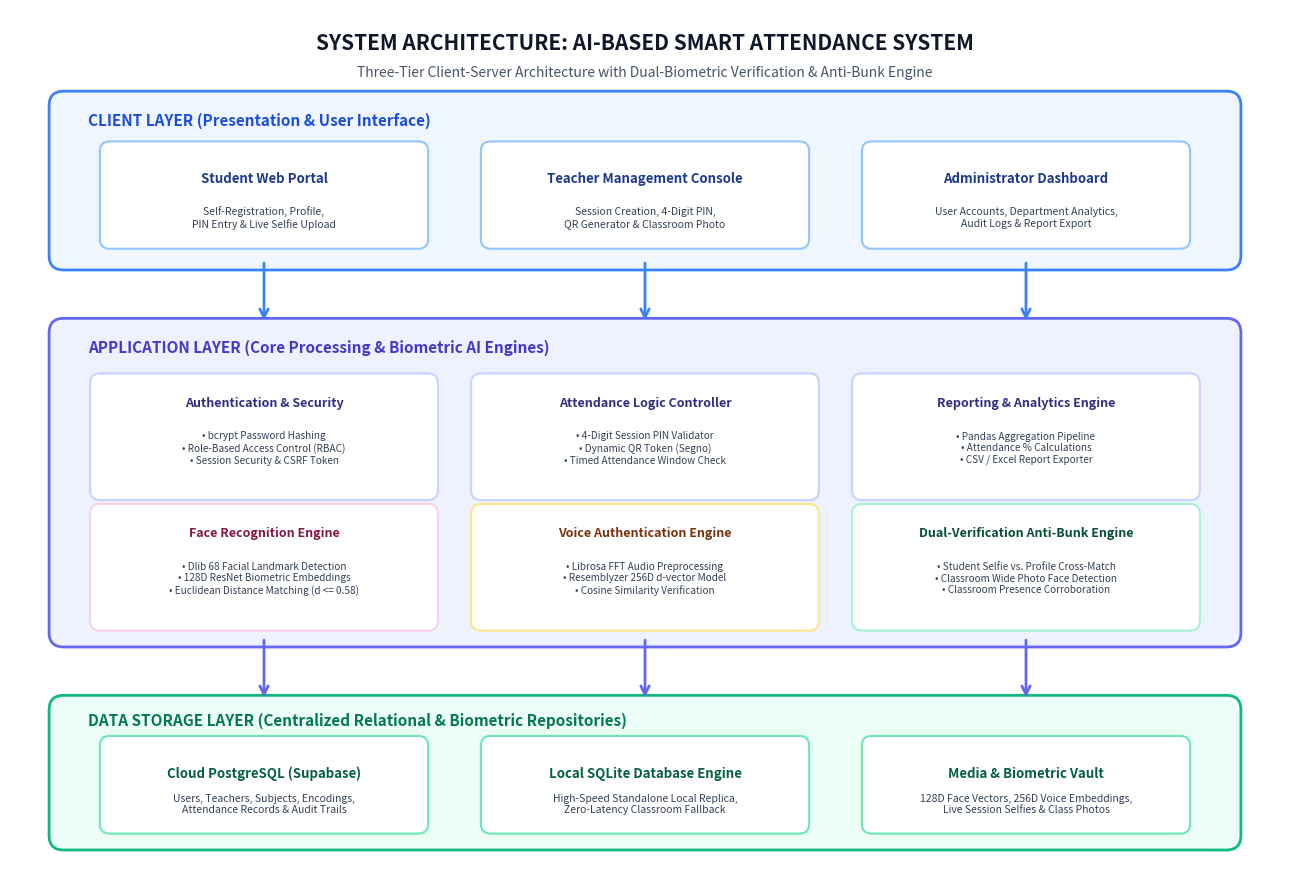
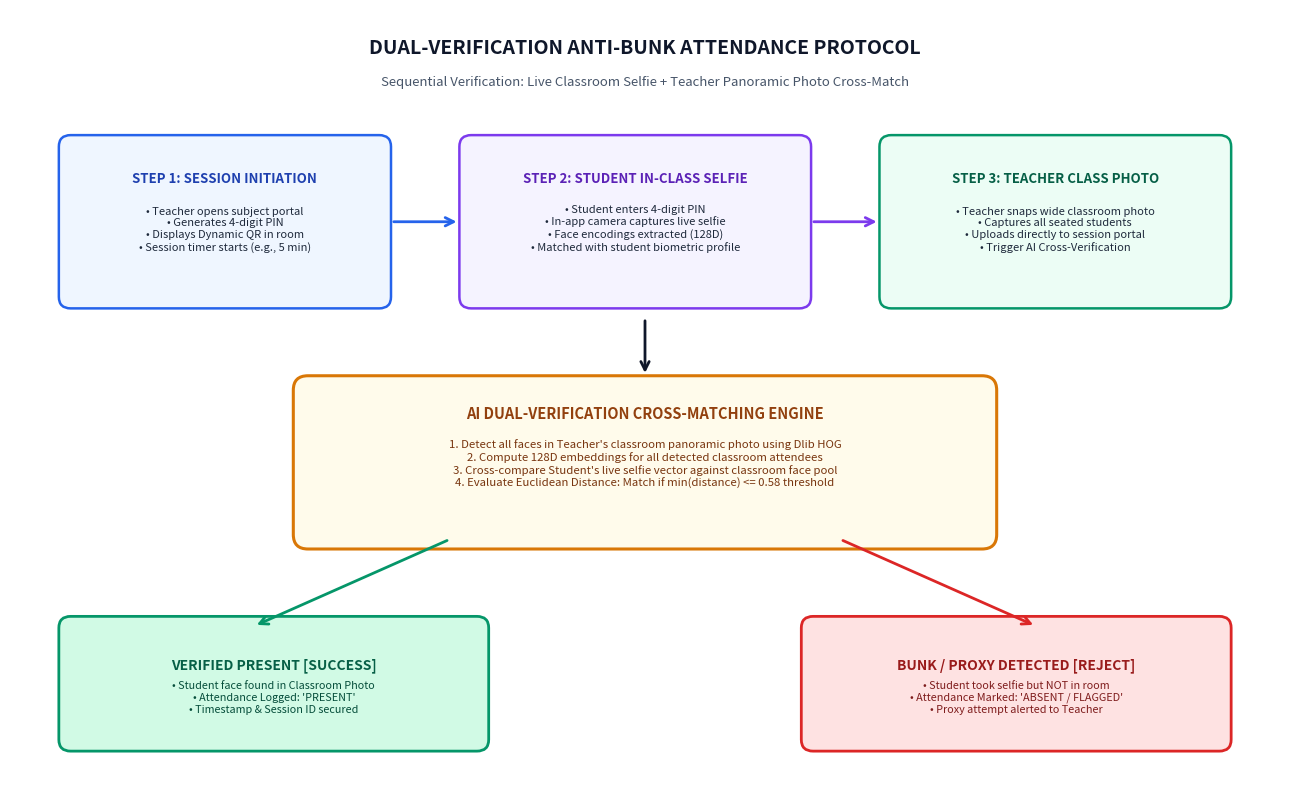
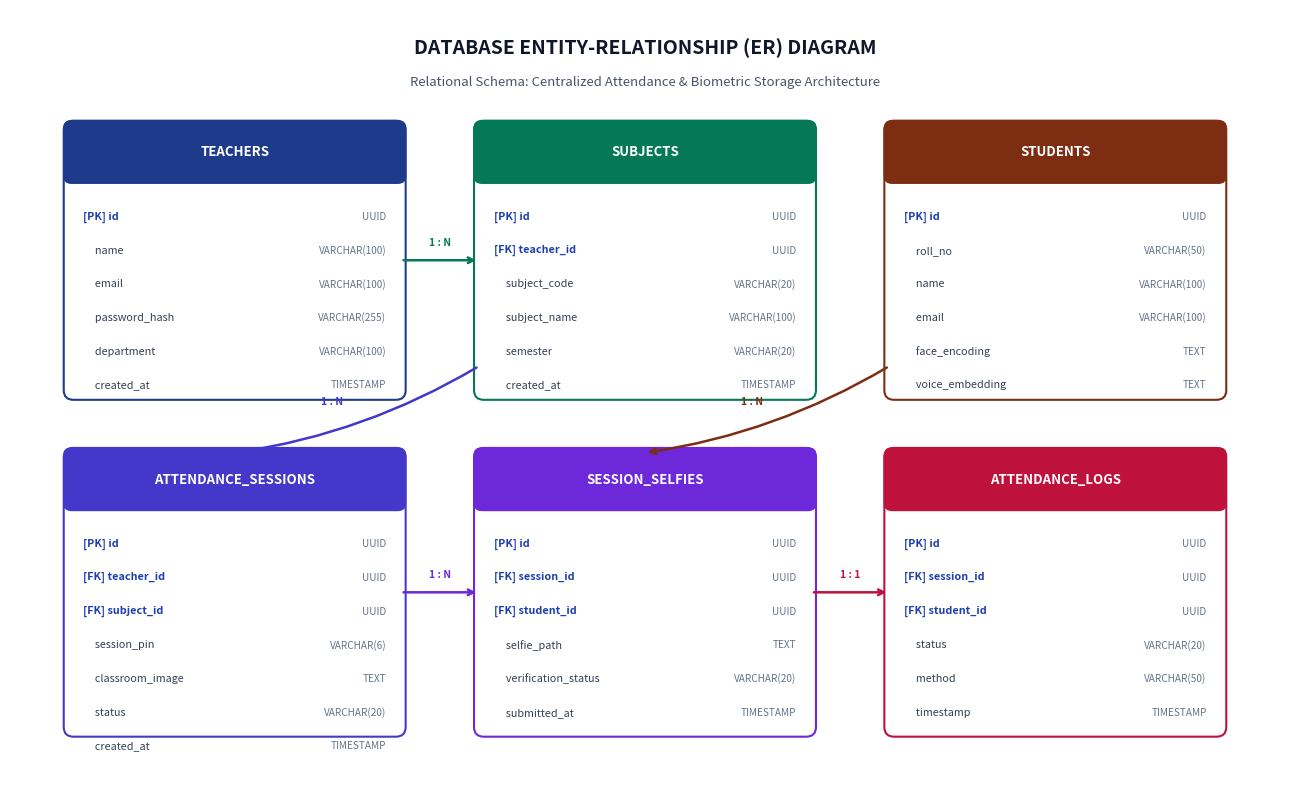
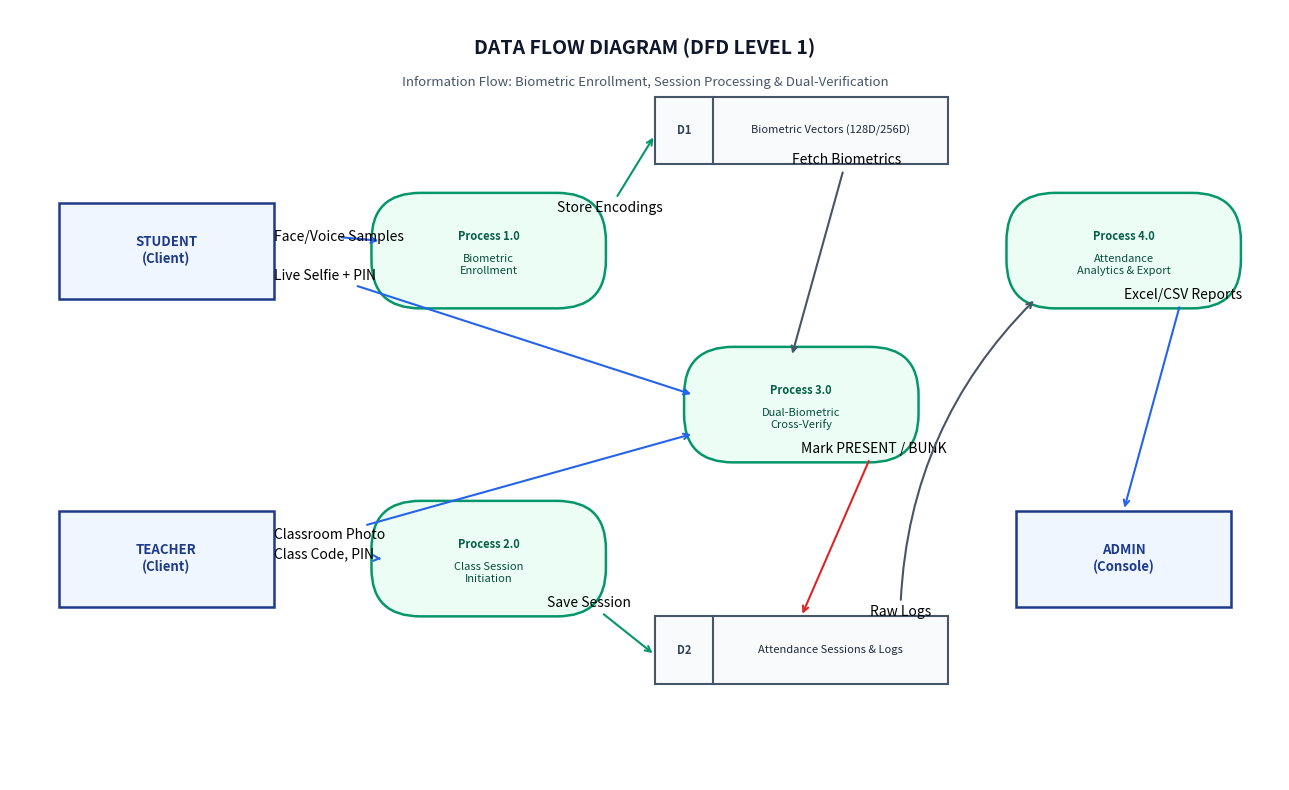

Write Python code to recreate these figures, in order.
"""
Script to generate ultra-high-resolution, publication-grade academic architectural diagrams
for the BCA Final Project Report:
AI-Based Smart Student Attendance System Using Face Recognition, Voice Authentication & Dual-Verification
"""
import os
import matplotlib
matplotlib.use('Agg')
import matplotlib.pyplot as plt
import matplotlib.patches as patches

os.makedirs('assets', exist_ok=True)

# -----------------------------------------------------------------------------
# 1. SYSTEM ARCHITECTURE DIAGRAM (Figure 10.1 / Figure 3.1)
# -----------------------------------------------------------------------------
def generate_architecture_diagram():
    fig, ax = plt.subplots(figsize=(13, 9), dpi=300)
    ax.set_xlim(0, 13)
    ax.set_ylim(0, 9)
    ax.axis('off')

    # Background canvas
    fig.patch.set_facecolor('#FFFFFF')

    # Title Banner
    ax.text(6.5, 8.65, "SYSTEM ARCHITECTURE: AI-BASED SMART ATTENDANCE SYSTEM", 
            fontsize=15, fontweight='bold', ha='center', va='center', color='#0F172A', fontfamily='sans-serif')
    ax.text(6.5, 8.35, "Three-Tier Client-Server Architecture with Dual-Biometric Verification & Anti-Bunk Engine", 
            fontsize=10, fontstyle='italic', ha='center', va='center', color='#475569', fontfamily='sans-serif')

    # TIER 1: CLIENT LAYER
    rect_tier1 = patches.FancyBboxPatch((0.5, 6.4), 12.0, 1.65, boxstyle="round,pad=0.1,rounding_size=0.15", 
                                        ec="#3B82F6", fc="#EFF6FF", lw=2, linestyle='-')
    ax.add_patch(rect_tier1)
    ax.text(0.8, 7.8, "CLIENT LAYER (Presentation & User Interface)", fontsize=11, fontweight='bold', color='#1D4ED8')
    
    # Client Components
    clients = [
        ("Student Web Portal", "Self-Registration, Profile,\nPIN Entry & Live Selfie Upload", 1.0),
        ("Teacher Management Console", "Session Creation, 4-Digit PIN,\nQR Generator & Classroom Photo", 4.9),
        ("Administrator Dashboard", "User Accounts, Department Analytics,\nAudit Logs & Report Export", 8.8)
    ]
    for title, desc, x_pos in clients:
        box = patches.FancyBboxPatch((x_pos, 6.6), 3.2, 0.95, boxstyle="round,pad=0.08,rounding_size=0.1", 
                                     ec="#93C5FD", fc="#FFFFFF", lw=1.5)
        ax.add_patch(box)
        ax.text(x_pos + 1.6, 7.25, title, fontsize=9.5, fontweight='bold', ha='center', va='center', color='#1E3A8A')
        ax.text(x_pos + 1.6, 6.85, desc, fontsize=7.5, ha='center', va='center', color='#334155')

    # Arrow Down from Tier 1 to Tier 2
    for ax_x in [2.6, 6.5, 10.4]:
        ax.annotate('', xy=(ax_x, 5.75), xytext=(ax_x, 6.4),
                    arrowprops=dict(arrowstyle="->", color="#3B82F6", lw=2, mutation_scale=15))

    # TIER 2: APPLICATION & AI PROCESSING LAYER
    rect_tier2 = patches.FancyBboxPatch((0.5, 2.5), 12.0, 3.2, boxstyle="round,pad=0.1,rounding_size=0.15", 
                                        ec="#6366F1", fc="#EEF2FF", lw=2, linestyle='-')
    ax.add_patch(rect_tier2)
    ax.text(0.8, 5.45, "APPLICATION LAYER (Core Processing & Biometric AI Engines)", fontsize=11, fontweight='bold', color='#4338CA')

    # App Components
    app_modules = [
        ("Authentication & Security", "• bcrypt Password Hashing\n• Role-Based Access Control (RBAC)\n• Session Security & CSRF Token", 0.9, 4.0, 3.4, 1.15, "#C7D2FE", "#312E81"),
        ("Attendance Logic Controller", "• 4-Digit Session PIN Validator\n• Dynamic QR Token (Segno)\n• Timed Attendance Window Check", 4.8, 4.0, 3.4, 1.15, "#C7D2FE", "#312E81"),
        ("Reporting & Analytics Engine", "• Pandas Aggregation Pipeline\n• Attendance % Calculations\n• CSV / Excel Report Exporter", 8.7, 4.0, 3.4, 1.15, "#C7D2FE", "#312E81"),
        ("Face Recognition Engine", "• Dlib 68 Facial Landmark Detection\n• 128D ResNet Biometric Embeddings\n• Euclidean Distance Matching (d <= 0.58)", 0.9, 2.65, 3.4, 1.15, "#FBCFE8", "#831843"),
        ("Voice Authentication Engine", "• Librosa FFT Audio Preprocessing\n• Resemblyzer 256D d-vector Model\n• Cosine Similarity Verification", 4.8, 2.65, 3.4, 1.15, "#FDE68A", "#78350F"),
        ("Dual-Verification Anti-Bunk Engine", "• Student Selfie vs. Profile Cross-Match\n• Classroom Wide Photo Face Detection\n• Classroom Presence Corroboration", 8.7, 2.65, 3.4, 1.15, "#A7F3D0", "#064E3B"),
    ]
    for title, desc, x_pos, y_pos, w, h, border_c, text_c in app_modules:
        box = patches.FancyBboxPatch((x_pos, y_pos), w, h, boxstyle="round,pad=0.08,rounding_size=0.1", 
                                     ec=border_c, fc="#FFFFFF", lw=1.5)
        ax.add_patch(box)
        ax.text(x_pos + w/2, y_pos + h - 0.22, title, fontsize=9, fontweight='bold', ha='center', va='center', color=text_c)
        ax.text(x_pos + w/2, y_pos + (h - 0.22)/2, desc, fontsize=7.2, ha='center', va='center', color='#334155', linespacing=1.2)

    # Arrow Down from Tier 2 to Tier 3
    for ax_x in [2.6, 6.5, 10.4]:
        ax.annotate('', xy=(ax_x, 1.85), xytext=(ax_x, 2.5),
                    arrowprops=dict(arrowstyle="->", color="#6366F1", lw=2, mutation_scale=15))

    # TIER 3: DATA & STORAGE LAYER
    rect_tier3 = patches.FancyBboxPatch((0.5, 0.4), 12.0, 1.4, boxstyle="round,pad=0.1,rounding_size=0.15", 
                                        ec="#10B981", fc="#ECFDF5", lw=2, linestyle='-')
    ax.add_patch(rect_tier3)
    ax.text(0.8, 1.6, "DATA STORAGE LAYER (Centralized Relational & Biometric Repositories)", fontsize=11, fontweight='bold', color='#047857')

    data_stores = [
        ("Cloud PostgreSQL (Supabase)", "Users, Teachers, Subjects, Encodings,\nAttendance Records & Audit Trails", 1.0),
        ("Local SQLite Database Engine", "High-Speed Standalone Local Replica,\nZero-Latency Classroom Fallback", 4.9),
        ("Media & Biometric Vault", "128D Face Vectors, 256D Voice Embeddings,\nLive Session Selfies & Class Photos", 8.8)
    ]
    for title, desc, x_pos in data_stores:
        box = patches.FancyBboxPatch((x_pos, 0.55), 3.2, 0.85, boxstyle="round,pad=0.08,rounding_size=0.1", 
                                     ec="#6EE7B7", fc="#FFFFFF", lw=1.5)
        ax.add_patch(box)
        ax.text(x_pos + 1.6, 1.1, title, fontsize=9.5, fontweight='bold', ha='center', va='center', color='#065F46')
        ax.text(x_pos + 1.6, 0.78, desc, fontsize=7.5, ha='center', va='center', color='#334155')

    plt.tight_layout()
    plt.savefig('assets/architecture_diagram.png', dpi=300, bbox_inches='tight', facecolor='#FFFFFF')
    plt.close()
    print("Generated assets/architecture_diagram.png successfully!")

# -----------------------------------------------------------------------------
# 2. DUAL-VERIFICATION ANTI-BUNK WORKFLOW DIAGRAM
# -----------------------------------------------------------------------------
def generate_dual_verification_flow():
    fig, ax = plt.subplots(figsize=(13, 8), dpi=300)
    ax.set_xlim(0, 13)
    ax.set_ylim(0, 8)
    ax.axis('off')
    fig.patch.set_facecolor('#FFFFFF')

    # Title
    ax.text(6.5, 7.6, "DUAL-VERIFICATION ANTI-BUNK ATTENDANCE PROTOCOL", 
            fontsize=14, fontweight='bold', ha='center', va='center', color='#0F172A')
    ax.text(6.5, 7.25, "Sequential Verification: Live Classroom Selfie + Teacher Panoramic Photo Cross-Match", 
            fontsize=9.5, fontstyle='italic', ha='center', va='center', color='#475569')

    # Workflow Steps
    # Step 1: Teacher starts session
    b1 = patches.FancyBboxPatch((0.6, 5.0), 3.2, 1.6, boxstyle="round,pad=0.1,rounding_size=0.12", ec="#2563EB", fc="#EFF6FF", lw=1.8)
    ax.add_patch(b1)
    ax.text(2.2, 6.2, "STEP 1: SESSION INITIATION", fontsize=9.5, fontweight='bold', ha='center', color='#1E40AF')
    ax.text(2.2, 5.5, "• Teacher opens subject portal\n• Generates 4-digit PIN\n• Displays Dynamic QR in room\n• Session timer starts (e.g., 5 min)", fontsize=8, ha='center', color='#1E293B')

    # Arrow 1 -> 2
    ax.annotate('', xy=(4.6, 5.8), xytext=(3.9, 5.8),
                arrowprops=dict(arrowstyle="->", color="#2563EB", lw=2, mutation_scale=15))

    # Step 2: Student Selfie
    b2 = patches.FancyBboxPatch((4.7, 5.0), 3.4, 1.6, boxstyle="round,pad=0.1,rounding_size=0.12", ec="#7C3AED", fc="#F5F3FF", lw=1.8)
    ax.add_patch(b2)
    ax.text(6.4, 6.2, "STEP 2: STUDENT IN-CLASS SELFIE", fontsize=9.5, fontweight='bold', ha='center', color='#5B21B6')
    ax.text(6.4, 5.5, "• Student enters 4-digit PIN\n• In-app camera captures live selfie\n• Face encodings extracted (128D)\n• Matched with student biometric profile", fontsize=8, ha='center', color='#1E293B')

    # Arrow 2 -> 3
    ax.annotate('', xy=(8.9, 5.8), xytext=(8.2, 5.8),
                arrowprops=dict(arrowstyle="->", color="#7C3AED", lw=2, mutation_scale=15))

    # Step 3: Teacher Classroom Photo
    b3 = patches.FancyBboxPatch((9.0, 5.0), 3.4, 1.6, boxstyle="round,pad=0.1,rounding_size=0.12", ec="#059669", fc="#ECFDF5", lw=1.8)
    ax.add_patch(b3)
    ax.text(10.7, 6.2, "STEP 3: TEACHER CLASS PHOTO", fontsize=9.5, fontweight='bold', ha='center', color='#065F46')
    ax.text(10.7, 5.5, "• Teacher snaps wide classroom photo\n• Captures all seated students\n• Uploads directly to session portal\n• Trigger AI Cross-Verification", fontsize=8, ha='center', color='#1E293B')

    # Arrow Down from Step 3 to AI Engine
    ax.annotate('', xy=(6.5, 4.2), xytext=(6.5, 4.8),
                arrowprops=dict(arrowstyle="->", color="#0F172A", lw=2, mutation_scale=15))

    # Center Box: AI Cross-Matching Engine
    b_ai = patches.FancyBboxPatch((3.0, 2.5), 7.0, 1.6, boxstyle="round,pad=0.1,rounding_size=0.15", ec="#D97706", fc="#FFFBEB", lw=2.2)
    ax.add_patch(b_ai)
    ax.text(6.5, 3.75, "AI DUAL-VERIFICATION CROSS-MATCHING ENGINE", fontsize=10.5, fontweight='bold', ha='center', color='#92400E')
    ax.text(6.5, 3.05, "1. Detect all faces in Teacher's classroom panoramic photo using Dlib HOG\n"
                       "2. Compute 128D embeddings for all detected classroom attendees\n"
                       "3. Cross-compare Student's live selfie vector against classroom face pool\n"
                       "4. Evaluate Euclidean Distance: Match if min(distance) <= 0.58 threshold", 
            fontsize=8.2, ha='center', color='#78350F')

    # Branch Left: Verified Present
    ax.annotate('', xy=(2.5, 1.6), xytext=(4.5, 2.5),
                arrowprops=dict(arrowstyle="->", color="#059669", lw=2, mutation_scale=15))
    b_yes = patches.FancyBboxPatch((0.6, 0.4), 4.2, 1.2, boxstyle="round,pad=0.1,rounding_size=0.12", ec="#059669", fc="#D1FAE5", lw=2)
    ax.add_patch(b_yes)
    ax.text(2.7, 1.15, "VERIFIED PRESENT [SUCCESS]", fontsize=10, fontweight='bold', ha='center', color='#065F46')
    ax.text(2.7, 0.7, "• Student face found in Classroom Photo\n• Attendance Logged: 'PRESENT'\n• Timestamp & Session ID secured", fontsize=7.8, ha='center', color='#064E3B')

    # Branch Right: Bunk / Proxy Detected
    ax.annotate('', xy=(10.5, 1.6), xytext=(8.5, 2.5),
                arrowprops=dict(arrowstyle="->", color="#DC2626", lw=2, mutation_scale=15))
    b_no = patches.FancyBboxPatch((8.2, 0.4), 4.2, 1.2, boxstyle="round,pad=0.1,rounding_size=0.12", ec="#DC2626", fc="#FEE2E2", lw=2)
    ax.add_patch(b_no)
    ax.text(10.3, 1.15, "BUNK / PROXY DETECTED [REJECT]", fontsize=10, fontweight='bold', ha='center', color='#991B1B')
    ax.text(10.3, 0.7, "• Student took selfie but NOT in room\n• Attendance Marked: 'ABSENT / FLAGGED'\n• Proxy attempt alerted to Teacher", fontsize=7.8, ha='center', color='#7F1D1D')

    plt.tight_layout()
    plt.savefig('assets/dual_verification_flow.png', dpi=300, bbox_inches='tight', facecolor='#FFFFFF')
    plt.close()
    print("Generated assets/dual_verification_flow.png successfully!")

# -----------------------------------------------------------------------------
# 3. DATABASE ENTITY-RELATIONSHIP (ER) DIAGRAM
# -----------------------------------------------------------------------------
def generate_er_diagram():
    fig, ax = plt.subplots(figsize=(13, 8), dpi=300)
    ax.set_xlim(0, 13)
    ax.set_ylim(0, 8)
    ax.axis('off')
    fig.patch.set_facecolor('#FFFFFF')

    # Title
    ax.text(6.5, 7.6, "DATABASE ENTITY-RELATIONSHIP (ER) DIAGRAM", 
            fontsize=14, fontweight='bold', ha='center', va='center', color='#0F172A')
    ax.text(6.5, 7.25, "Relational Schema: Centralized Attendance & Biometric Storage Architecture", 
            fontsize=9.5, fontstyle='italic', ha='center', va='center', color='#475569')

    # Entities
    tables = [
        ("TEACHERS", [
            ("id", "UUID / INT (PK)"),
            ("name", "VARCHAR(100)"),
            ("email", "VARCHAR(100) UNIQUE"),
            ("password_hash", "VARCHAR(255)"),
            ("department", "VARCHAR(100)"),
            ("created_at", "TIMESTAMP")
        ], 0.6, 4.0, 3.4, 2.8, "#1E3A8A", "#DBEAFE"),

        ("SUBJECTS", [
            ("id", "UUID / INT (PK)"),
            ("teacher_id", "UUID / INT (FK)"),
            ("subject_code", "VARCHAR(20)"),
            ("subject_name", "VARCHAR(100)"),
            ("semester", "VARCHAR(20)"),
            ("created_at", "TIMESTAMP")
        ], 4.8, 4.0, 3.4, 2.8, "#047857", "#D1FAE5"),

        ("STUDENTS", [
            ("id", "UUID / INT (PK)"),
            ("roll_no", "VARCHAR(50) UNIQUE"),
            ("name", "VARCHAR(100)"),
            ("email", "VARCHAR(100)"),
            ("face_encoding", "TEXT / FLOAT[128]"),
            ("voice_embedding", "TEXT / FLOAT[256]")
        ], 9.0, 4.0, 3.4, 2.8, "#7C2D12", "#FFEDD5"),

        ("ATTENDANCE_SESSIONS", [
            ("id", "UUID / INT (PK)"),
            ("teacher_id", "UUID / INT (FK)"),
            ("subject_id", "UUID / INT (FK)"),
            ("session_pin", "VARCHAR(6)"),
            ("classroom_image", "TEXT / PATH"),
            ("status", "VARCHAR(20)"),
            ("created_at", "TIMESTAMP")
        ], 0.6, 0.5, 3.4, 2.9, "#4338CA", "#E0E7FF"),

        ("SESSION_SELFIES", [
            ("id", "UUID / INT (PK)"),
            ("session_id", "UUID / INT (FK)"),
            ("student_id", "UUID / INT (FK)"),
            ("selfie_path", "TEXT"),
            ("verification_status", "VARCHAR(20)"),
            ("submitted_at", "TIMESTAMP")
        ], 4.8, 0.5, 3.4, 2.9, "#6D28D9", "#EDE9FE"),

        ("ATTENDANCE_LOGS", [
            ("id", "UUID / INT (PK)"),
            ("session_id", "UUID / INT (FK)"),
            ("student_id", "UUID / INT (FK)"),
            ("status", "VARCHAR(20) [PRESENT/ABSENT]"),
            ("method", "VARCHAR(50) [DUAL_VERIFY]"),
            ("timestamp", "TIMESTAMP")
        ], 9.0, 0.5, 3.4, 2.9, "#BE123C", "#FFE4E6")
    ]

    for title, fields, x, y, w, h, header_c, bg_c in tables:
        # Table card
        card = patches.FancyBboxPatch((x, y), w, h, boxstyle="round,pad=0.05,rounding_size=0.1", ec=header_c, fc="#FFFFFF", lw=1.5)
        ax.add_patch(card)
        # Header banner
        header = patches.FancyBboxPatch((x, y + h - 0.55), w, 0.55, boxstyle="round,pad=0.05,rounding_size=0.08", ec=header_c, fc=header_c, lw=1)
        ax.add_patch(header)
        ax.text(x + w/2, y + h - 0.28, title, fontsize=9.5, fontweight='bold', ha='center', va='center', color="#FFFFFF")
        
        # Fields
        for idx, (fname, ftype) in enumerate(fields):
            f_y = y + h - 0.95 - (idx * 0.35)
            is_key = "PK" in ftype or "FK" in ftype
            key_tag = "[PK] " if "PK" in ftype else ("[FK] " if "FK" in ftype else "     ")
            f_color = "#1E40AF" if is_key else "#334155"
            f_weight = 'bold' if is_key else 'normal'
            ax.text(x + 0.15, f_y, f"{key_tag}{fname}", fontsize=7.8, fontweight=f_weight, color=f_color, va='center')
            ax.text(x + w - 0.15, f_y, ftype.split()[0], fontsize=7.2, color='#64748B', ha='right', va='center')

    # Draw Relationship Connectors
    # 1. Teachers -> Subjects (1:N)
    ax.annotate('', xy=(4.8, 5.4), xytext=(4.0, 5.4),
                arrowprops=dict(arrowstyle="->", color="#047857", lw=1.8))
    ax.text(4.4, 5.55, "1 : N", fontsize=7.5, fontweight='bold', ha='center', color='#047857')

    # 2. Subjects -> Attendance Sessions (1:N)
    ax.annotate('', xy=(2.3, 3.4), xytext=(4.8, 4.3),
                arrowprops=dict(arrowstyle="->", color="#4338CA", lw=1.8, connectionstyle="arc3,rad=-0.1"))
    ax.text(3.3, 3.9, "1 : N", fontsize=7.5, fontweight='bold', ha='center', color='#4338CA')

    # 3. Attendance Sessions -> Session Selfies (1:N)
    ax.annotate('', xy=(4.8, 1.95), xytext=(4.0, 1.95),
                arrowprops=dict(arrowstyle="->", color="#6D28D9", lw=1.8))
    ax.text(4.4, 2.1, "1 : N", fontsize=7.5, fontweight='bold', ha='center', color='#6D28D9')

    # 4. Session Selfies -> Attendance Logs (1:1 / 1:N)
    ax.annotate('', xy=(9.0, 1.95), xytext=(8.2, 1.95),
                arrowprops=dict(arrowstyle="->", color="#BE123C", lw=1.8))
    ax.text(8.6, 2.1, "1 : 1", fontsize=7.5, fontweight='bold', ha='center', color='#BE123C')

    # 5. Students -> Session Selfies (1:N)
    ax.annotate('', xy=(6.5, 3.4), xytext=(9.0, 4.3),
                arrowprops=dict(arrowstyle="->", color="#7C2D12", lw=1.8, connectionstyle="arc3,rad=-0.1"))
    ax.text(7.6, 3.9, "1 : N", fontsize=7.5, fontweight='bold', ha='center', color='#7C2D12')

    plt.tight_layout()
    plt.savefig('assets/er_diagram.png', dpi=300, bbox_inches='tight', facecolor='#FFFFFF')
    plt.close()
    print("Generated assets/er_diagram.png successfully!")

# -----------------------------------------------------------------------------
# 4. DATA FLOW DIAGRAM (DFD LEVEL 1)
# -----------------------------------------------------------------------------
def generate_dfd_diagram():
    fig, ax = plt.subplots(figsize=(13, 8), dpi=300)
    ax.set_xlim(0, 13)
    ax.set_ylim(0, 8)
    ax.axis('off')
    fig.patch.set_facecolor('#FFFFFF')

    # Title
    ax.text(6.5, 7.6, "DATA FLOW DIAGRAM (DFD LEVEL 1)", 
            fontsize=14, fontweight='bold', ha='center', va='center', color='#0F172A')
    ax.text(6.5, 7.25, "Information Flow: Biometric Enrollment, Session Processing & Dual-Verification", 
            fontsize=9.5, fontstyle='italic', ha='center', va='center', color='#475569')

    # Entities (Squares)
    def draw_entity(x, y, name):
        box = patches.Rectangle((x, y), 2.2, 1.0, ec="#1E3A8A", fc="#EFF6FF", lw=1.8)
        ax.add_patch(box)
        ax.text(x + 1.1, y + 0.5, name, fontsize=9.5, fontweight='bold', ha='center', va='center', color="#1E3A8A")

    draw_entity(0.5, 5.0, "STUDENT\n(Client)")
    draw_entity(0.5, 1.8, "TEACHER\n(Client)")
    draw_entity(10.3, 1.8, "ADMIN\n(Console)")

    # Processes (Circles / Rounded)
    processes = [
        ("1.0", "Biometric\nEnrollment", 3.8, 5.0),
        ("2.0", "Class Session\nInitiation", 3.8, 1.8),
        ("3.0", "Dual-Biometric\nCross-Verify", 7.0, 3.4),
        ("4.0", "Attendance\nAnalytics & Export", 10.3, 5.0)
    ]
    for p_id, p_name, px, py in processes:
        circle = patches.FancyBboxPatch((px, py), 2.2, 1.0, boxstyle="round,pad=0.1,rounding_size=0.5", ec="#059669", fc="#ECFDF5", lw=1.8)
        ax.add_patch(circle)
        ax.text(px + 1.1, py + 0.65, f"Process {p_id}", fontsize=8, fontweight='bold', ha='center', va='center', color="#065F46")
        ax.text(px + 1.1, py + 0.35, p_name, fontsize=8, ha='center', va='center', color="#064E3B")

    # Data Stores (Open-ended rectangles)
    def draw_datastore(x, y, d_id, d_name):
        rect = patches.Rectangle((x, y), 3.0, 0.7, ec="#475569", fc="#F8FAFC", lw=1.5)
        ax.add_patch(rect)
        # Left bar
        ax.plot([x + 0.6, x + 0.6], [y, y + 0.7], color="#475569", lw=1.5)
        ax.text(x + 0.3, y + 0.35, d_id, fontsize=8, fontweight='bold', ha='center', va='center', color="#334155")
        ax.text(x + 1.8, y + 0.35, d_name, fontsize=8, ha='center', va='center', color="#1E293B")

    draw_datastore(6.6, 6.4, "D1", "Biometric Vectors (128D/256D)")
    draw_datastore(6.6, 1.0, "D2", "Attendance Sessions & Logs")

    # Connectors
    # Student -> 1.0
    ax.annotate('Face/Voice Samples', xy=(3.8, 5.6), xytext=(2.7, 5.6), arrowprops=dict(arrowstyle="->", color="#2563EB", lw=1.5))
    # 1.0 -> D1
    ax.annotate('Store Encodings', xy=(6.6, 6.7), xytext=(5.6, 5.9), arrowprops=dict(arrowstyle="->", color="#059669", lw=1.5))
    # Teacher -> 2.0
    ax.annotate('Class Code, PIN', xy=(3.8, 2.3), xytext=(2.7, 2.3), arrowprops=dict(arrowstyle="->", color="#2563EB", lw=1.5))
    # 2.0 -> D2
    ax.annotate('Save Session', xy=(6.6, 1.3), xytext=(5.5, 1.8), arrowprops=dict(arrowstyle="->", color="#059669", lw=1.5))
    # Student -> 3.0 (Selfie)
    ax.annotate('Live Selfie + PIN', xy=(7.0, 4.0), xytext=(2.7, 5.2), arrowprops=dict(arrowstyle="->", color="#2563EB", lw=1.5))
    # Teacher -> 3.0 (Classroom photo)
    ax.annotate('Classroom Photo', xy=(7.0, 3.6), xytext=(2.7, 2.5), arrowprops=dict(arrowstyle="->", color="#2563EB", lw=1.5))
    # D1 -> 3.0
    ax.annotate('Fetch Biometrics', xy=(8.0, 4.4), xytext=(8.0, 6.4), arrowprops=dict(arrowstyle="->", color="#475569", lw=1.5))
    # 3.0 -> D2
    ax.annotate('Mark PRESENT / BUNK', xy=(8.1, 1.7), xytext=(8.1, 3.4), arrowprops=dict(arrowstyle="->", color="#DC2626", lw=1.5))
    # D2 -> 4.0
    ax.annotate('Raw Logs', xy=(10.5, 5.0), xytext=(8.8, 1.7), arrowprops=dict(arrowstyle="->", color="#475569", lw=1.5, connectionstyle="arc3,rad=-0.2"))
    # 4.0 -> Admin
    ax.annotate('Excel/CSV Reports', xy=(11.4, 2.8), xytext=(11.4, 5.0), arrowprops=dict(arrowstyle="->", color="#2563EB", lw=1.5))

    plt.tight_layout()
    plt.savefig('assets/dfd_level1_diagram.png', dpi=300, bbox_inches='tight', facecolor='#FFFFFF')
    plt.close()
    print("Generated assets/dfd_level1_diagram.png successfully!")

if __name__ == '__main__':
    generate_architecture_diagram()
    generate_dual_verification_flow()
    generate_er_diagram()
    generate_dfd_diagram()
    print("All architectural diagrams generated successfully!")
